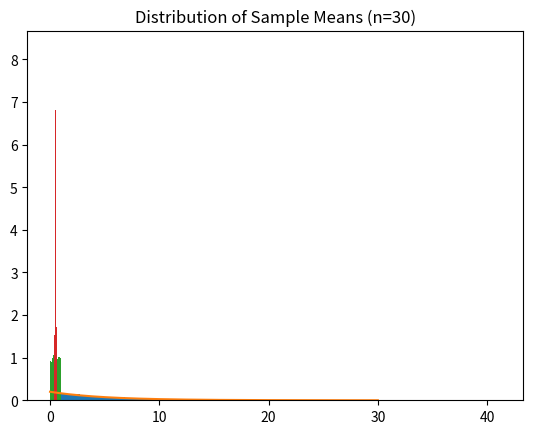

The matplotlib source for this figure:
import random

trials = 10000
heads = 0
tails = 0

for _ in range(trials):
    toss = random.choice(['H', 'T'])
    if toss == 'H':
        heads += 1
    else:
        tails += 1

print("Experimental Probability of Heads:", heads/trials)
print("Experimental Probability of Tails:", tails/trials)

trials = 10000
count_sum7 = 0

for _ in range(trials):
    die1 = random.randint(1,6)
    die2 = random.randint(1,6)
    if die1 + die2 == 7:
        count_sum7 += 1

print("Probability of getting sum 7:", count_sum7/trials)

def at_least_one_six(trials=10000):
    success = 0
    for _ in range(trials):
        rolls = [random.randint(1,6) for _ in range(10)]
        if 6 in rolls:
            success += 1
    return success / trials

print("Estimated Probability:", at_least_one_six())

colors = ['R']*5 + ['G']*7 + ['B']*8

trials = 1000
prev = None
count_blue_then_red = 0
count_prev_blue = 0

for _ in range(trials):
    current = random.choice(colors)
    if prev == 'B':
        count_prev_blue += 1
        if current == 'R':
            count_blue_then_red += 1
    prev = current

if count_prev_blue > 0:
    print("P(Red | Previous Blue):", count_blue_then_red / count_prev_blue)

import numpy as np

values = [1,2,3]
probabilities = [0.25, 0.35, 0.4]

sample = np.random.choice(values, size=1000, p=probabilities)

print("Empirical Mean:", np.mean(sample))
print("Empirical Variance:", np.var(sample))
print("Empirical Standard Deviation:", np.std(sample))

import matplotlib.pyplot as plt

exp_sample = np.random.exponential(scale=5, size=2000)

plt.hist(exp_sample, bins=30, density=True)
x = np.linspace(0, 30, 1000)
pdf = (1/5) * np.exp(-x/5)
plt.plot(x, pdf)
plt.title("Exponential Distribution (Mean=5)")
plt.show()

uniform_data = np.random.uniform(0,1,10000)

sample_means = []
for _ in range(1000):
    sample = np.random.choice(uniform_data, size=30)
    sample_means.append(np.mean(sample))

plt.hist(uniform_data, bins=30, density=True)
plt.title("Uniform Distribution")
plt.show()

plt.hist(sample_means, bins=30, density=True)
plt.title("Distribution of Sample Means (n=30)")
plt.show()